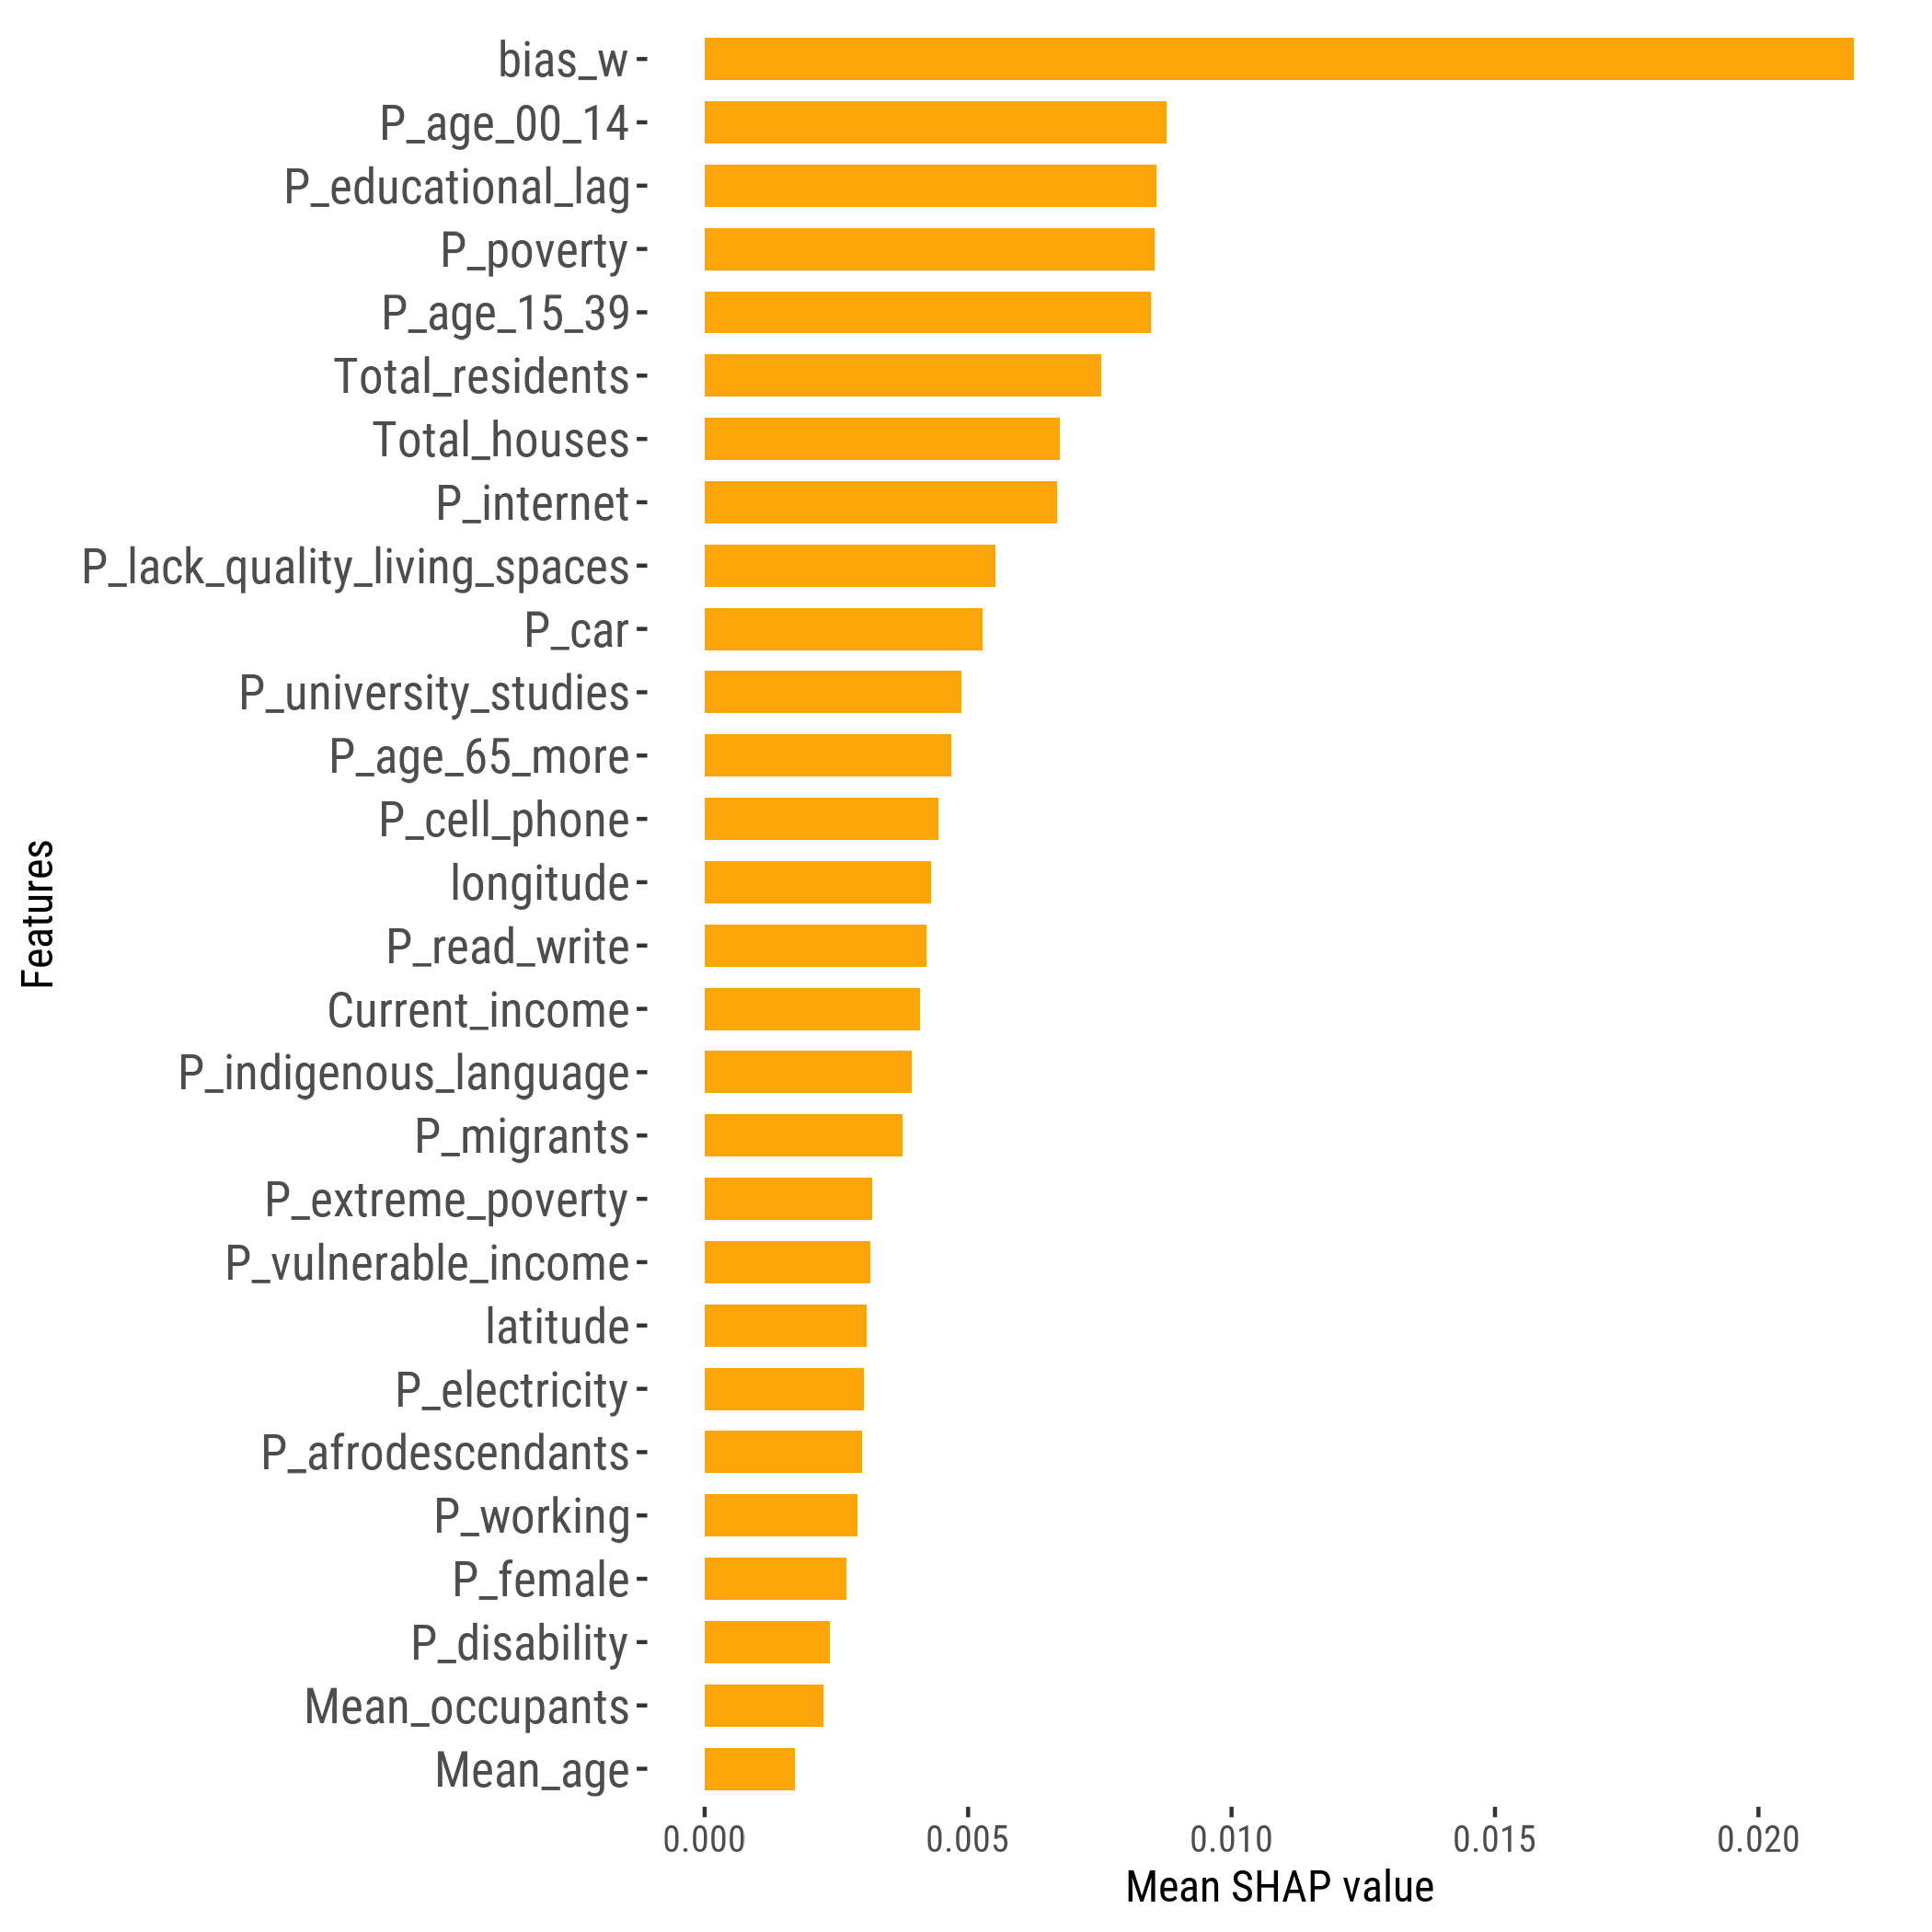

The data file committed next to this chart (first rows):
feature, importance_value, rank
bias_w, 0.02181, 1
P_age_00_14, 0.008764, 2
P_educational_lag, 0.00858, 3
P_poverty, 0.008531, 4
P_age_15_39, 0.008465, 5
Total_residents, 0.007534, 6
Total_houses, 0.006744, 7
P_internet, 0.006695, 8
P_lack_quality_living_spaces, 0.00552, 9
P_car, 0.005272, 10
P_university_studies, 0.004872, 11
P_age_65_more, 0.004684, 12
P_cell_phone, 0.004439, 13
longitude, 0.004299, 14
P_read_write, 0.004215, 15
Current_income, 0.004095, 16
P_indigenous_language, 0.003937, 17
P_migrants, 0.00375, 18
P_extreme_poverty, 0.003173, 19
P_vulnerable_income, 0.003145, 20
latitude, 0.00308, 21
P_electricity, 0.003026, 22
P_afrodescendants, 0.002982, 23
P_working, 0.002905, 24
P_female, 0.002691, 25
P_disability, 0.002373, 26
Mean_occupants, 0.002245, 27
Mean_age, 0.001719, 28
